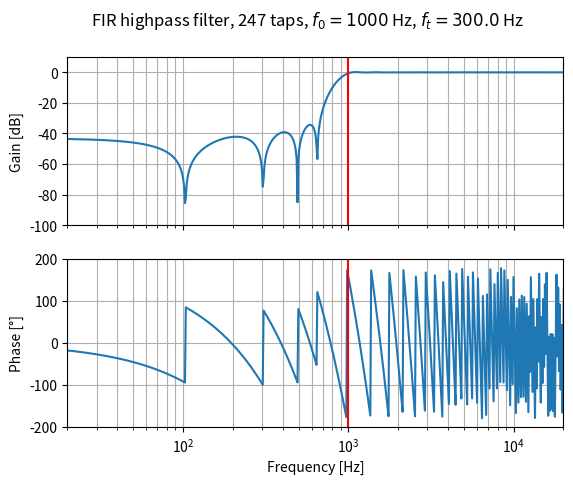

Python code for this plot:
import matplotlib.pyplot as plt
from scipy import signal
import numpy as np

def remove_phase_discontinuities(phase: list) -> list:
    """
    In a wrapped phase array, replaces the two points before and after
    each wrap with NaN. This is useful to prevent matplotlib from plotting
    vertical lines at the wrap locations

    Args:
        phase (list): phase points list

    Returns:
        list: input list with NaN before and after each wrap
    """

    # Get sign of each point
    # Negative  gives -1
    # Positive  gives 1
    # Zero      gives 0
    signs = np.sign(phase)

    # Split the list in adjacent pairs
    pairs = []
    for i in range(len(signs) - 1):
        pairs.append( (signs[i], signs[i + 1]) )

    # A pair of (-1, 1) indicates a wrap: find out the indexes of such pairs
    pairs_indexes = [index for index, element in enumerate(pairs) if element == (-1, 1) or element == (1, -1)]

    # Replace all points before the wraps with NaN
    phase_nan = phase.copy()
    phase_nan[pairs_indexes] = np.nan

    return phase_nan

f0 = 1000
fs = 48000
nyq = fs / 2
ft = f0 * 3 / 10
atten = 30
filtertype = "highpass"

N, _ = signal.kaiserord(atten, ft/nyq)

if filtertype == "highpass" and N % 2 == 0:
    N += 1

taps = signal.firls(
    N,
    [0, f0 - ft, f0, nyq],
    [0, 0, 1, 1],
    fs=fs
)

sos = signal.tf2sos(taps, [1])

frequencies, magnitude = signal.sosfreqz(sos, worN=np.logspace(0, 5, 1000), fs=fs)

mag_db = 20 * np.log10(abs(magnitude))
phase_deg = np.angle(magnitude, deg=True)
phase_deg_nan = remove_phase_discontinuities(phase_deg)

plot_freq_range     = [20, 20e3]
plot_mag_range      = [-100, 10]
plot_phase_range    = [-200, 200]

fig, axs = plt.subplots(2, 1, sharex=True)
fig.suptitle(f"FIR {filtertype} filter, {len(taps)} taps, $f_0 = {f0}$ Hz, $f_t = {ft}$ Hz")

# Magnitude
axs[0].semilogx(frequencies, mag_db)
axs[0].set_xscale('log')
axs[0].set_xlim(plot_freq_range)
axs[0].set_ylabel('Gain [dB]')
axs[0].set_ylim(plot_mag_range)
axs[0].margins(0, 0.1)
axs[0].grid(which='both', axis='both')
axs[0].axvline(f0, color='red')

# Phase
axs[1].semilogx(frequencies, phase_deg)
axs[1].set_xlabel('Frequency [Hz]')
axs[1].set_xscale('log')
axs[1].set_xlim(plot_freq_range)
axs[1].set_ylabel('Phase [°]')
axs[1].set_ylim(plot_phase_range)
axs[1].margins(0, 0.1)
axs[1].grid(which='both', axis='both')
axs[1].axvline(f0, color='red')

plt.show()